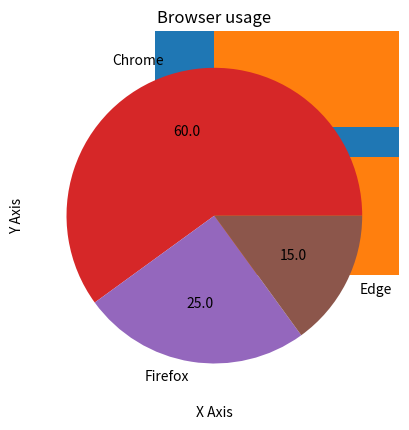

The script that saved this image:
import matplotlib.pyplot as plt

plt.plot([1,2,3],[4,5,6])
plt.show()

x=[1,2,3,4]
y=[10,20,25,30]
plt.plot(x,y,marker="o",linestyle="--")
plt.xlabel("X Axis")
plt.ylabel("Y Axis")
plt.title("Line Chart")
plt.grid(True)
plt.show()

name=["A","B","C"]
scores=[80,90,100]
plt.bar(name,scores)
plt.title("Student Score")
plt.show()

plt.barh(name,scores)
plt.show()

plt.scatter(x,y)
plt.show()
marks=[50,60,80,70,77,86]
plt.hist(marks,bins=5)
plt.title("Marks")
plt.show()


labels=["Chrome","Firefox","Edge"]
sizes=[60,25,15]
plt.pie(sizes,labels=labels,autopct="%1.1f")
plt.title("Browser usage")
plt.show()
